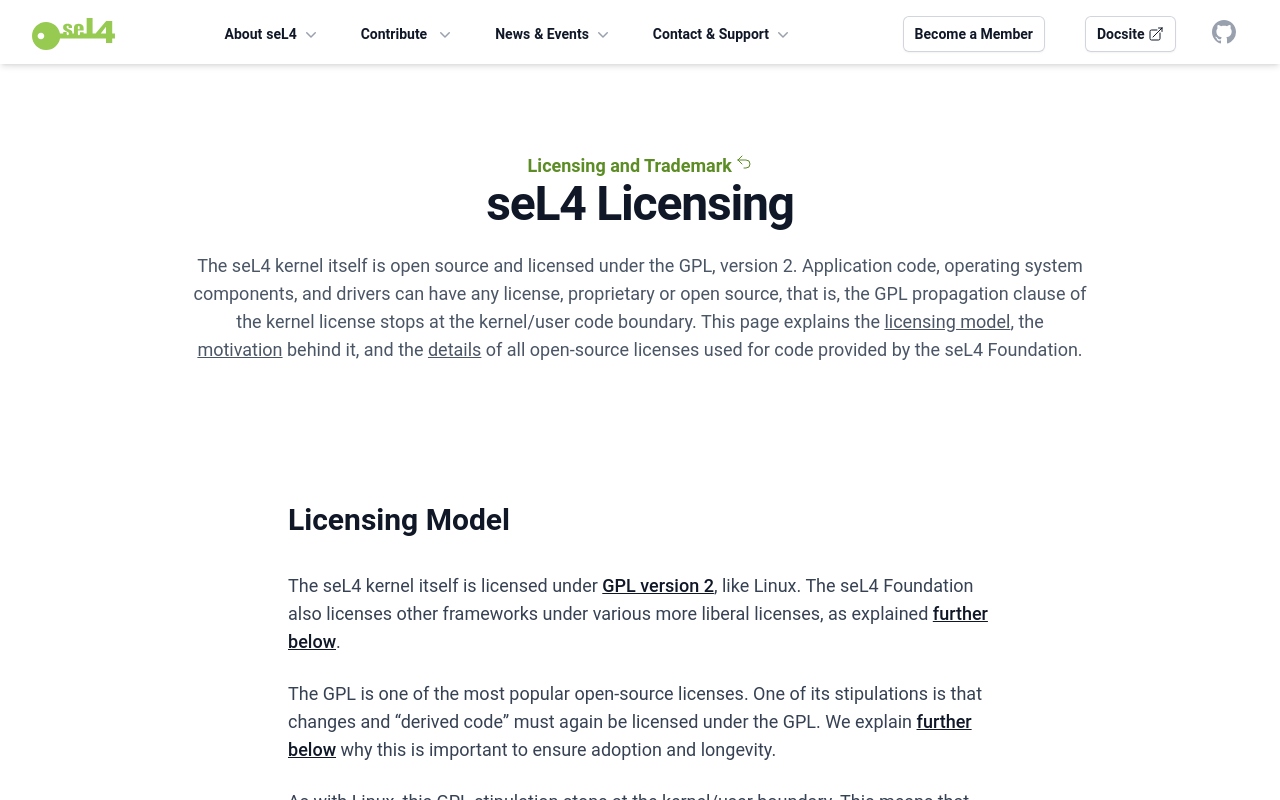

repository: seL4/website · page: Legal/license.html · generator: jekyll

---
SPDX-License-Identifier: CC-BY-SA-4.0
SPDX-FileCopyrightText: 2020 seL4 Project a Series of LF Projects, LLC.
title: seL4 Licensing
pre: Licensing and Trademark
pre_link: ./
sub: '
  <p class="a-underline">
    The seL4 kernel itself is open source and licensed under the GPL, version 2.
    Application code, operating system components, and drivers can have
    any license, proprietary or open source, that is, the GPL propagation
    clause of the kernel license stops at the kernel/user code boundary.  This page
    explains the <a href="#licensing-model">licensing model</a>, the <a
    href="#why-gpl">motivation</a> behind it, and the <a
    href="#license-details">details</a> of all open-source licenses used for
    code provided by the seL4 Foundation.
  </p>
  '
---

## Licensing Model

The seL4 kernel itself is licensed under [GPL version 2][GPL-2.0-only], like
Linux. The seL4 Foundation also licenses other frameworks under various
more liberal licenses, as explained [further below](#license-details).

The GPL is one of the most popular open-source licenses. One of its stipulations
is that changes and "derived code" must again be licensed under the GPL. We
explain [further below](#why-gpl) why this is important to ensure adoption and
longevity.

As with Linux, this GPL stipulation stops at the kernel/user boundary. This
means that the GPL only applies to kernel code, which is defined as the code
running in privileged mode of the hardware. In contrast, user-level code ---
code running in unprivileged mode --- can have any license and can also be
closed-source. Unlike Linux, because seL4 is a microkernel, the actual operating
system, including drivers, runs as user code on top of seL4. This implies that
the licensing model for seL4 is more flexible than for Linux or for most
commercial operating systems. You can develop a closed-source commercial OS or
system on top of seL4 without fear of violating the GPL. You can also develop a
fully open-source OS or system on top of seL4 with an even more liberal license
than GPL, such as the BSD-licensed frameworks that are also provided by the seL4
Foundation.

It is only if you change the seL4 kernel code itself or the seL4 kernel proofs
that your changes fall under the conditions of the GPL. However, for normal
system development you should not have to change any kernel code. This would
invalidate the seL4 proofs, which is one of seL4’s key values, and shouldn’t be
necessary. The exception to this is a new platform port of seL4. Even then, the
change would apply to only a small part of the hardware IP (mostly timer and
interrupt controller) and would only affect a very small portion of the overall
system -- much less than if you were using Linux or if you were paying license
fees for a commercial OS where such changes would usually be impossible.

{% svg images/licensing.drawio.svg class="w-full px-2" %}

{% include right-up-button.html %}


## Why GPL?

The motivation for this licensing model is to keep seL4 strongly open-source,
for wider adoption, and to encourage changes to be contributed back instead of
creating a proliferation of forks or slightly changed seL4 versions.

Note that the license does allow you to make a fork of seL4 and distribute a
modified version under the GPL, but the [seL4 trademark] policy prohibits you
from calling that modified version "seL4". This restriction is crucial for
maintaining clarity around which codebase the seL4 trademark refers to, and
for ensuring that the high assurance of seL4 is not compromised by third-party
changes.

{% include right-up-button.html %}


## License Details

The code and documentation in the repositories of the [seL4 GitHub
organisation][seL4-org] are available under standard open-source licenses,
identified by [SPDX license tags][SPDX] in the header of each file.

The seL4 Foundation licenses and accepts contributions for:

- the seL4 kernel itself and for seL4 proofs under [GPL Version 2][GPL-2.0-only],
- user code and proof libraries under the [BSD 2 Clause license][BSD-2-Clause],
- code and proofs that depend on GPL-code or GPL-proofs under GPL,
- documentation under [Creative Commons Attribution-ShareAlike][CC-BY-SA-4.0].

As in the [Linux syscall note for the GPL][GPL-note], the seL4 kernel GPL
license explicitly does *not* cover user-level code that uses kernel services by
normal system calls --- this is merely considered normal use of the kernel, and
does *not* fall under the heading of "derived work". For seL4, syscall headers
are provided under BSD. This allows you to create, distribute and commercially
develop systems on top of seL4 without fear of GPL infection from seL4.

The repositories of the seL4 GitHub organisation also contain third-party code
under additional compatible open source licenses. See the individual file
headers for details, or use one of the publicly available [SPDX] tools to
generate a software bill of materials. The directory `LICENSES/` in each
repository contains the text for all licenses that are mentioned by files in
that repository.

{% include right-up-button.html margins="mb-20" %}


[seL4-org]: https://github.com/seL4/
[GPL-2.0-only]: https://spdx.org/licenses/GPL-2.0-only.html
[BSD-2-Clause]: https://spdx.org/licenses/BSD-2-Clause.html
[CC-BY-SA-4.0]: https://spdx.org/licenses/CC-BY-SA-4.0.html
[SPDX]: https://spdx.org
[GPL-note]: https://spdx.org/licenses/Linux-syscall-note.html
[seL4 trademark]: ./trademark.html
